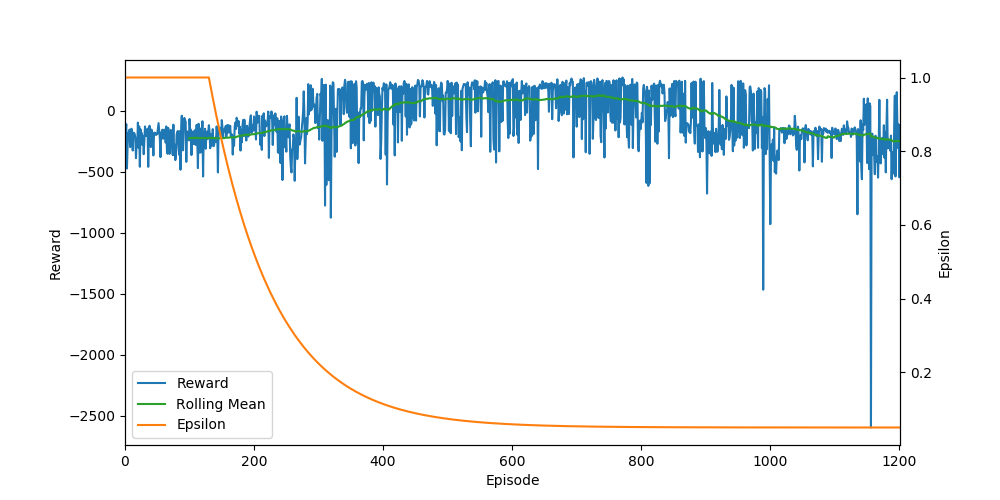

The data file committed next to this chart (first rows):
Ep, Ep_r, epsilon
0, -311.3, 1.0
1, -168.8, 1.0
2, -108.9, 1.0
3, -472.5, 1.0
4, -292.3, 1.0
5, -178.3, 1.0
6, -210.2, 1.0
7, -153.7, 1.0
8, -296.8, 1.0
9, -221.6, 1.0
10, -146.2, 1.0
11, -216.5, 1.0
12, -324.9, 1.0
13, -178.9, 1.0
14, -180.7, 1.0
15, -189.1, 1.0
16, -218.5, 1.0
17, -387.4, 1.0
18, -271, 1.0
19, -282.1, 1.0
20, -95.93, 1.0
21, -301.9, 1.0
22, -127, 1.0
23, -458.2, 1.0
24, -151.3, 1.0
25, -188.8, 1.0
26, -182.2, 1.0
27, -280.4, 1.0
28, -205.3, 1.0
29, -355, 1.0
30, -248.4, 1.0
31, -127.5, 1.0
32, -203.5, 1.0
33, -174.5, 1.0
34, -205.7, 1.0
35, -145.8, 1.0
36, -458.8, 1.0
37, -190.9, 1.0
38, -122, 1.0
39, -157.6, 1.0
40, -296.7, 1.0
41, -153.2, 1.0
42, -201.3, 1.0
43, -223.4, 1.0
44, -365.2, 1.0
45, -179.9, 1.0
46, -178.5, 1.0
47, -180.8, 1.0
48, -197.5, 1.0
49, -191, 1.0
50, -190.4, 1.0
51, -147.2, 1.0
52, -100.4, 1.0
53, -160.5, 1.0
54, -225.3, 1.0
55, -379.1, 1.0
56, -180.6, 1.0
57, -171, 1.0
58, -154, 1.0
59, -228.7, 1.0
... 1,142 more rows
